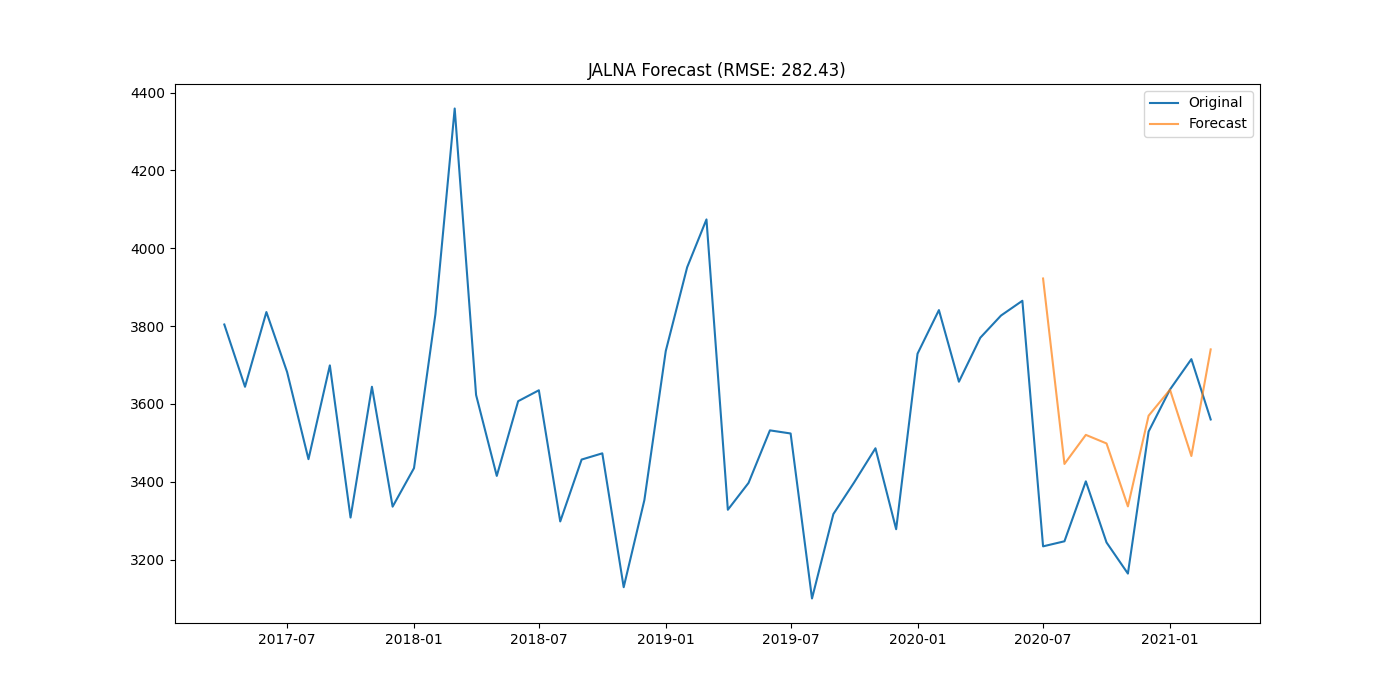

Source data for this figure (header and first rows):
district, date, actual, forecast
JALNA, 2020-07-01, 3234, 3922
JALNA, 2020-08-01, 3247, 3446
JALNA, 2020-09-01, 3401, 3520
JALNA, 2020-10-01, 3244, 3498
JALNA, 2020-11-01, 3164, 3337
JALNA, 2020-12-01, 3529, 3570
JALNA, 2021-01-01, 3637, 3636
JALNA, 2021-02-01, 3715, 3466
JALNA, 2021-03-01, 3560, 3740
